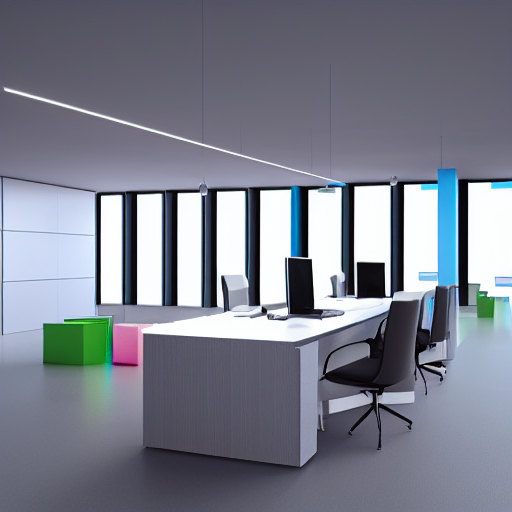
Generation parameters embedded in this image by AUTOMATIC1111 Stable Diffusion web UI or a fork of it (Forge, ...) (PNG 'parameters' text chunk):
"Modern IT office, photorealistic, vibrant colors, soft lighting, 8k
Steps: 100, Sampler: Euler a, CFG scale: 7, Seed: 2447850853, Size: 512x512, Model hash: e1441589a6, Model: v1-5-pruned, Version: v1.6.0